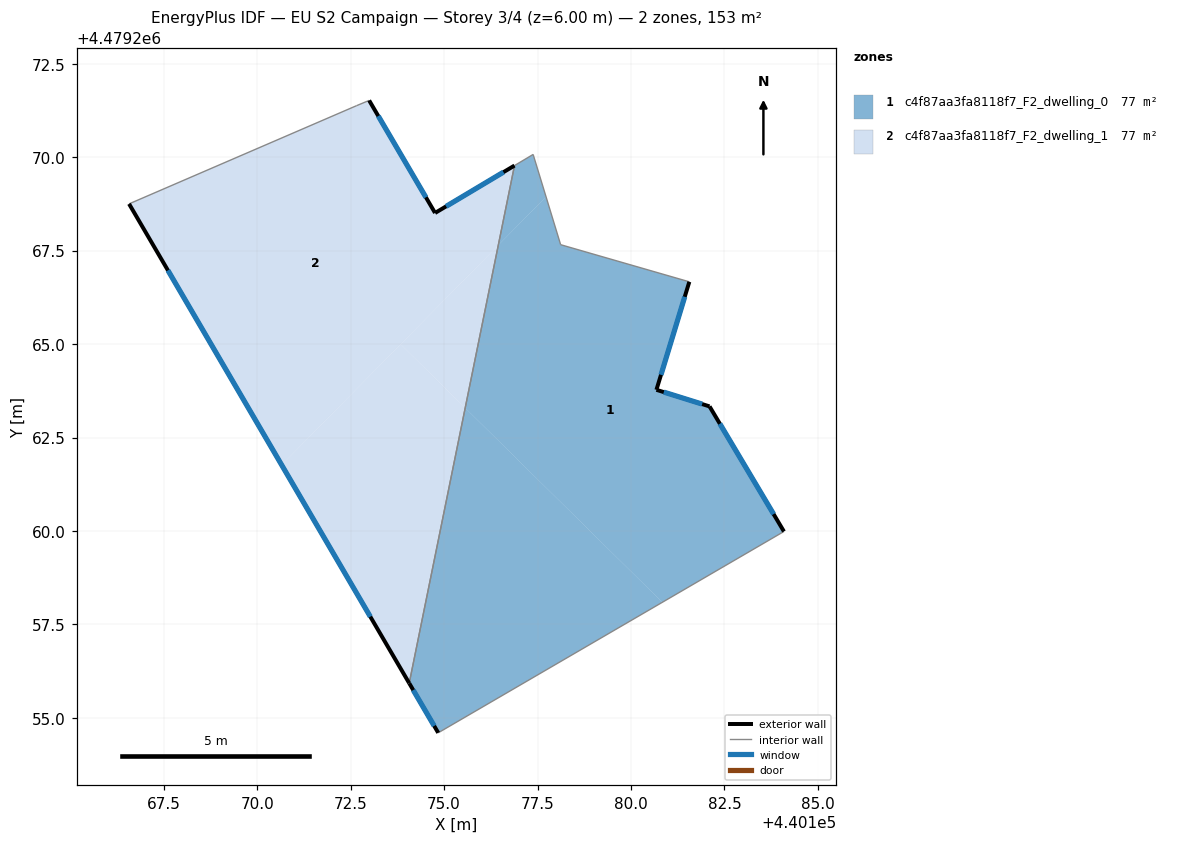
=== STOREY PLAN SPEC (per zone: floor XY polygon, exterior-wall plan segments, windows/doors) ===
zone 1: c4f87aa3fa8118f7_F2_dwelling_0  (76.7 m²)
  floor: (440180.84, 4479258.09) (440174.84, 4479254.60) (440174.07, 4479255.93) (440175.56, 4479263.29)
  floor: (440181.56, 4479266.67) (440180.68, 4479263.78) (440182.10, 4479263.33) (440184.09, 4479259.99) (440180.84, 4479258.09) (440175.56, 4479263.29) (440176.45, 4479267.65) (440177.73, 4479268.94) (440178.12, 4479267.66)
  floor: (440177.38, 4479270.08) (440177.73, 4479268.94) (440176.45, 4479267.65) (440176.88, 4479269.78)
  exterior wall: (440180.68, 4479263.78) – (440181.56, 4479266.67)  [3.0 m]
    window: (440180.80, 4479264.18) – (440181.44, 4479266.27)  [4.7 m²]
  exterior wall: (440182.10, 4479263.33) – (440180.68, 4479263.78)  [1.5 m]
    window: (440181.90, 4479263.40) – (440180.88, 4479263.72)  [2.3 m²]
  exterior wall: (440184.09, 4479259.99) – (440182.10, 4479263.33)  [3.9 m]
    window: (440183.82, 4479260.45) – (440182.38, 4479262.87)  [6.1 m²]
  exterior wall: (440174.07, 4479255.93) – (440174.84, 4479254.60)  [1.5 m]
    window: (440174.17, 4479255.74) – (440174.73, 4479254.78)  [2.4 m²]
  interior walls: 5
zone 2: c4f87aa3fa8118f7_F2_dwelling_1  (76.7 m²)
  floor: (440176.88, 4479269.78) (440176.45, 4479267.65) (440170.65, 4479261.77) (440166.57, 4479268.75) (440172.65, 4479271.38) (440172.99, 4479271.52) (440174.76, 4479268.51)
  floor: (440175.56, 4479263.29) (440174.07, 4479255.93) (440170.65, 4479261.77) (440173.84, 4479265.00)
  floor: (440176.45, 4479267.65) (440175.56, 4479263.29) (440173.84, 4479265.00)
  exterior wall: (440166.57, 4479268.75) – (440174.07, 4479255.93)  [14.9 m]
    window: (440167.61, 4479266.97) – (440173.03, 4479257.71)  [23.3 m²]
  exterior wall: (440174.76, 4479268.51) – (440172.99, 4479271.52)  [3.5 m]
    window: (440174.51, 4479268.93) – (440173.24, 4479271.10)  [5.5 m²]
  exterior wall: (440176.88, 4479269.78) – (440174.76, 4479268.51)  [2.5 m]
    window: (440176.59, 4479269.60) – (440175.05, 4479268.69)  [3.9 m²]
  interior walls: 3

=== DERIVED (storey summary) ===
Building: EU S2 Campaign
Storey: 3 of 4  (floor level z = 6.00 m)
Storey gross floor area: 153.3 m²
Zones on this storey: 2
  - c4f87aa3fa8118f7_F2_dwelling_0: floor 76.7 m²; exterior wall 9.9 m (29.8 m²); 4 window(s) 15.6 m²; WWR 52.2%
  - c4f87aa3fa8118f7_F2_dwelling_1: floor 76.7 m²; exterior wall 20.8 m (62.5 m²); 3 window(s) 32.6 m²; WWR 52.2%
Zone adjacency (shared interzone walls):
  - c4f87aa3fa8118f7_F2_dwelling_0 ↔ c4f87aa3fa8118f7_F2_dwelling_1